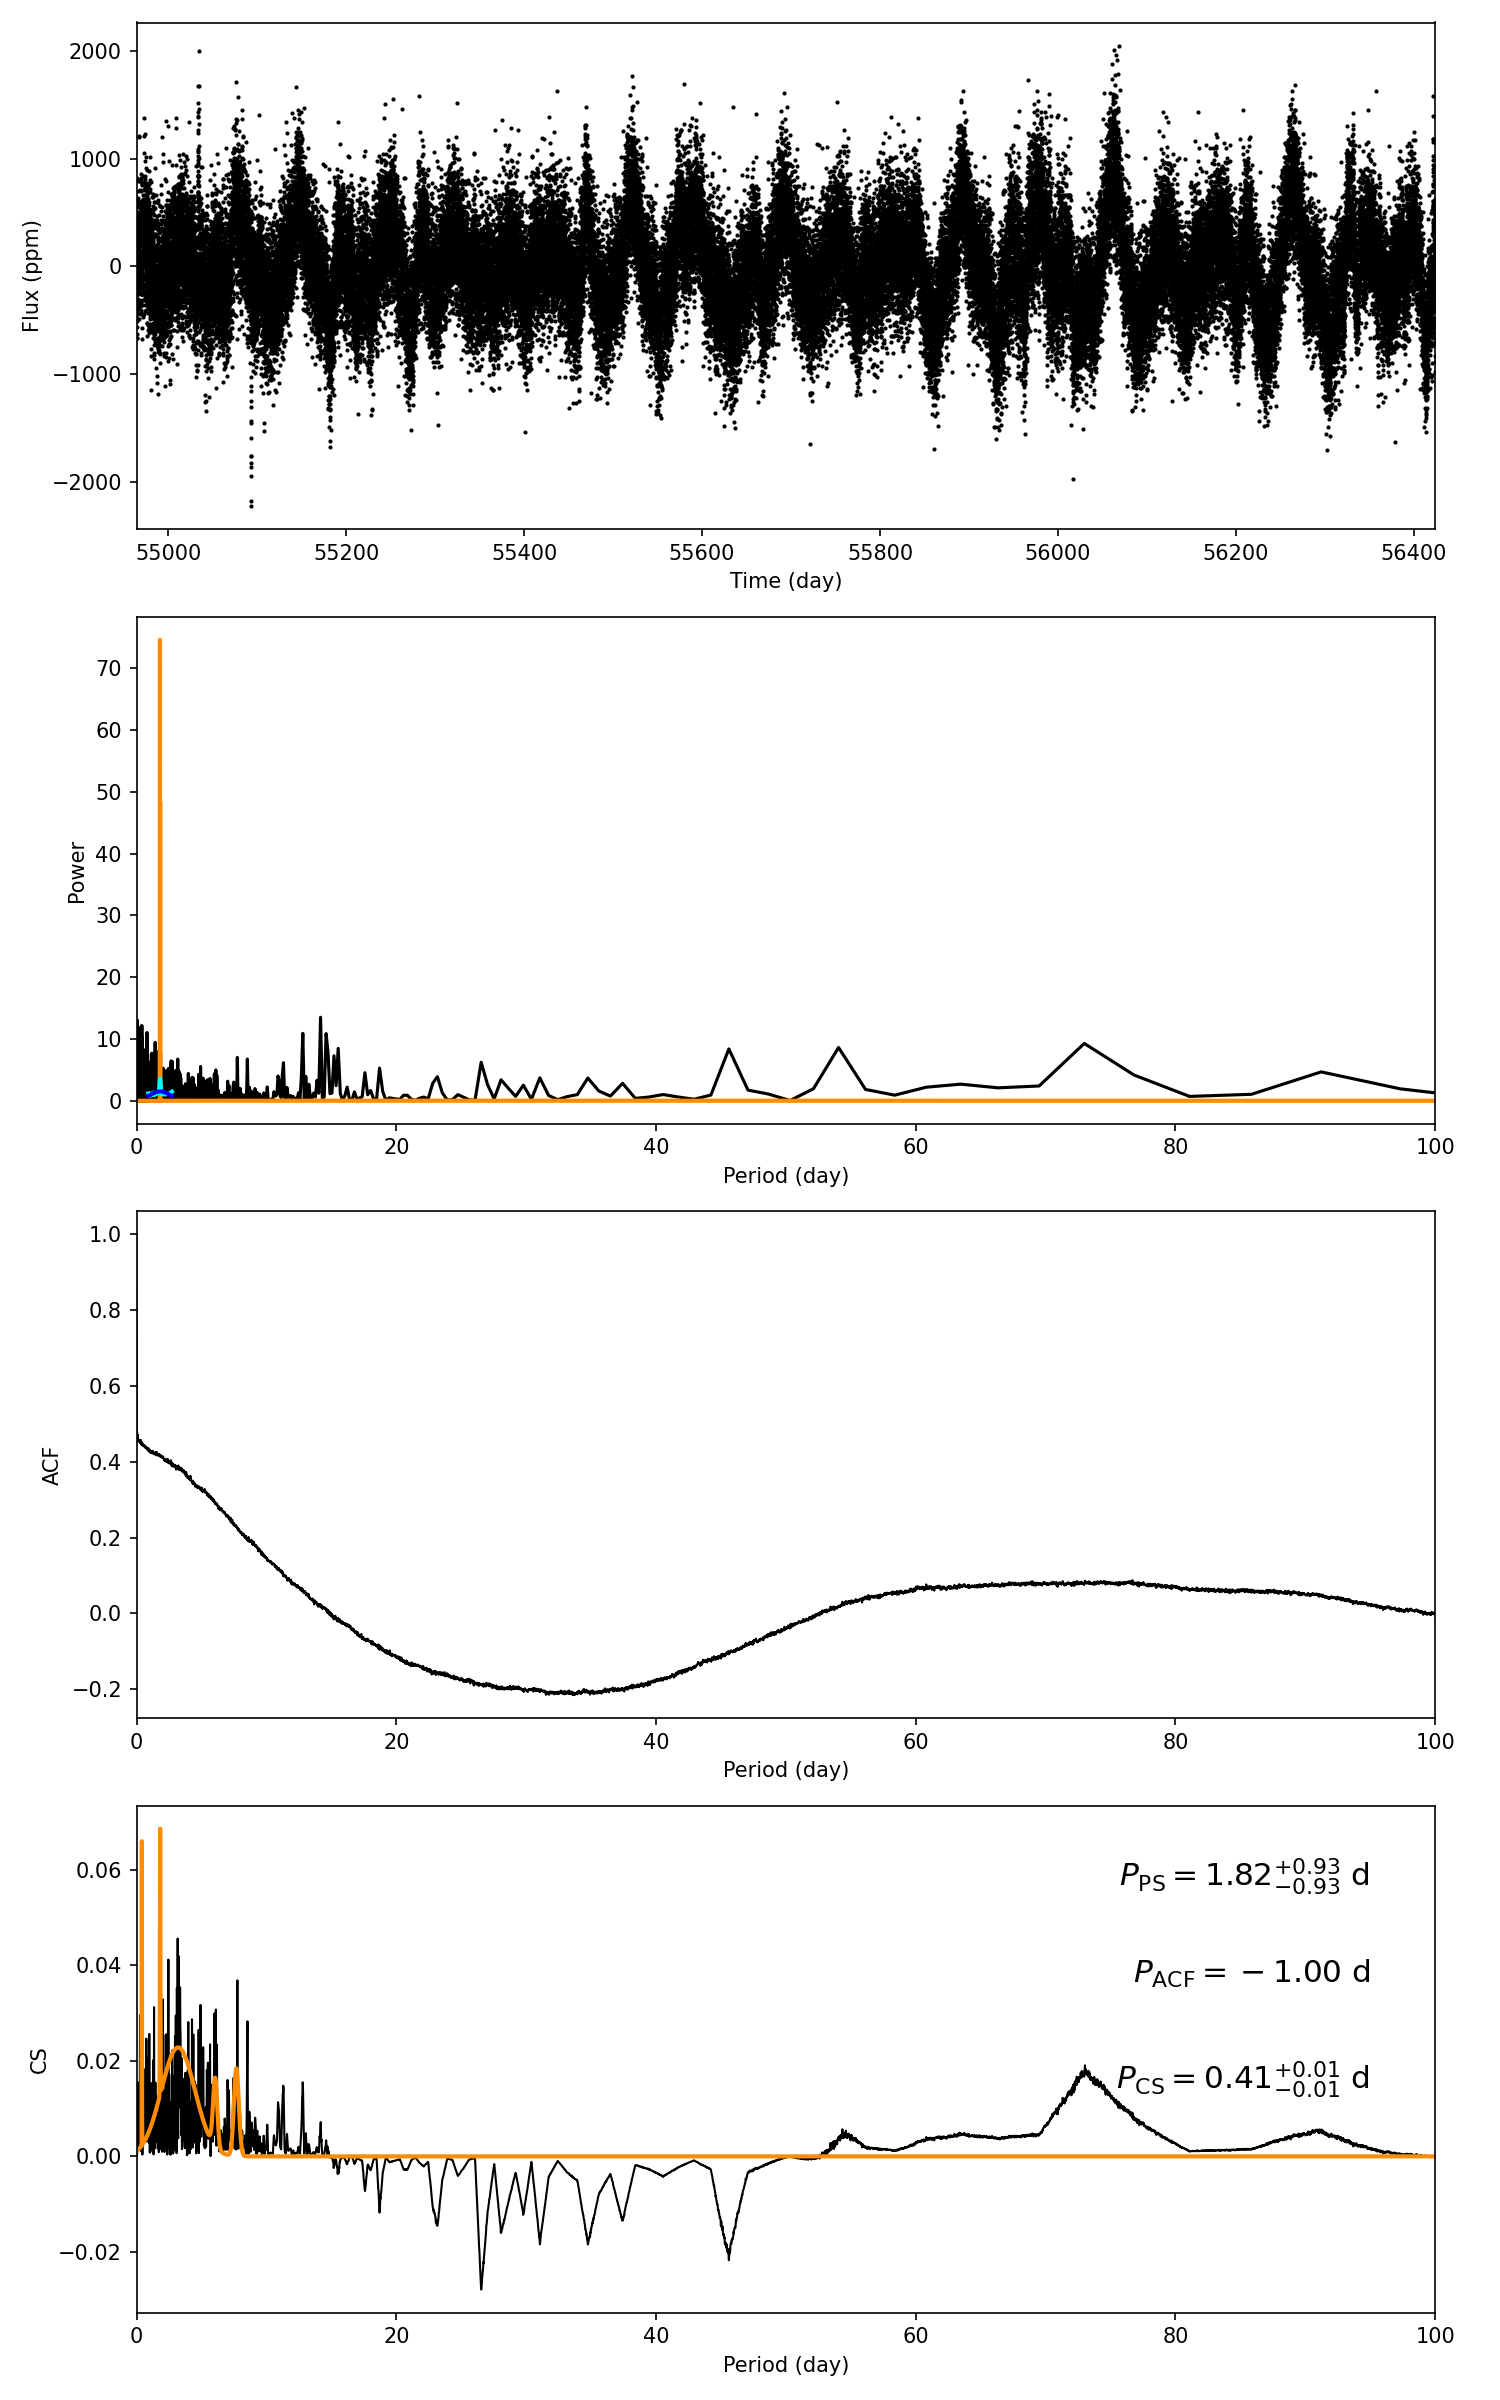

The table this chart was drawn from, first rows:
target_id, prot_ps, prot_acf, prot_cs, e_prot_ps, E_prot_ps, e_prot_acf, E_prot_acf, e_prot_cs, E_prot_cs, sph_ps, sph_acf, sph_cs, e_sph_ps, e_sph_acf, e_sph_cs, h_ps, fa_prob_ps, hacf, gacf, hcs
12073130, 1.818, -1.0, 0.4115, 0.9335, 0.9335, -1.0, -1.0, 0.009346, 0.009346, 353.7, -1.0, 333.1, 31.64, -1.0, 36.87, 41.58, 8.714961408902896e-19, -1.0, -1.0, 0.06373
